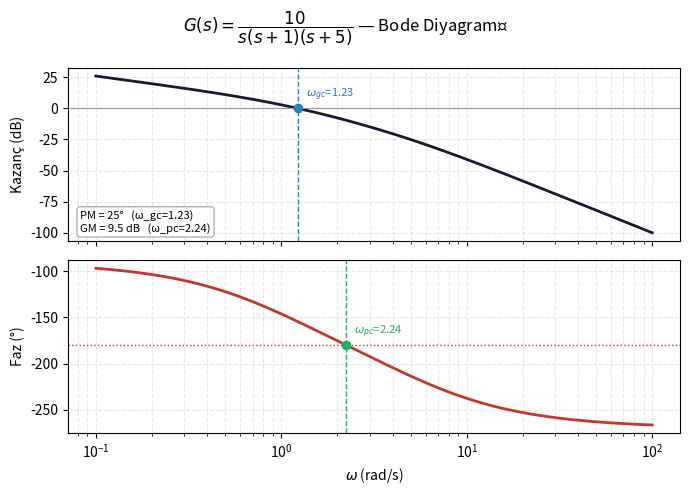

Write the Python code that produced this figure. (Note: this script raises an exception after producing the figure.)
#!/usr/bin/env python3
# Otomatik Kontrol 05 — G(s)=10/[s(s+1)(s+5)] Bode diyagramı (PM/GM işaretli)
# Üretir: _assets/ok05-bode.png
# Çalıştırma (vault kökünden): python3 _assets/scripts/ok05-bode.py
import numpy as np
import matplotlib
matplotlib.use("Agg")
import matplotlib.pyplot as plt

OUT = "_assets/ok05-bode.png"
w = np.logspace(-1, 2, 3000)          # 0.1 .. 100 rad/s
s = 1j * w
G = 10 / (s * (s + 1) * (s + 5))
mag = 20 * np.log10(np.abs(G))
phase = np.unwrap(np.angle(G)) * 180 / np.pi

# Kazanç kesişimi (|G| = 0 dB) ve faz kesişimi (faz = -180°)
i_gc = np.argmin(np.abs(mag));      w_gc = w[i_gc]; pm = 180 + phase[i_gc]
i_pc = np.argmin(np.abs(phase + 180)); w_pc = w[i_pc]; gm = -mag[i_pc]

fig, (ax1, ax2) = plt.subplots(2, 1, figsize=(7, 5), sharex=True)
fig.suptitle(r"$G(s)=\dfrac{10}{s(s+1)(s+5)}$ — Bode Diyagramı", y=0.98)

ax1.semilogx(w, mag, color="#1a1a2e", lw=2)
ax1.axhline(0, color="0.6", lw=0.8)
ax1.axvline(w_gc, color="#2980b9", ls="--", lw=1)
ax1.plot(w_gc, 0, "o", color="#2980b9")
ax1.annotate(rf"$\omega_{{gc}}$={w_gc:.2f}", (w_gc, 0), textcoords="offset points",
             xytext=(6, 8), color="#2980b9", fontsize=8)
ax1.set_ylabel("Kazanç (dB)")
ax1.grid(True, which="both", ls="--", alpha=0.3)

ax2.semilogx(w, phase, color="#c0392b", lw=2)
ax2.axhline(-180, color="#c0392b", ls=":", lw=1)
ax2.axvline(w_pc, color="#27ae60", ls="--", lw=1)
ax2.plot(w_pc, -180, "o", color="#27ae60")
ax2.annotate(rf"$\omega_{{pc}}$={w_pc:.2f}", (w_pc, -180), textcoords="offset points",
             xytext=(6, 8), color="#27ae60", fontsize=8)
ax2.set_ylabel("Faz (°)")
ax2.set_xlabel(r"$\omega$ (rad/s)")
ax2.grid(True, which="both", ls="--", alpha=0.3)

txt = f"PM = {pm:.0f}°   (ω_gc={w_gc:.2f})\nGM = {gm:.1f} dB   (ω_pc={w_pc:.2f})"
ax1.text(0.02, 0.04, txt, transform=ax1.transAxes, fontsize=8,
         va="bottom", ha="left", bbox=dict(boxstyle="round", fc="white", ec="0.7"))

fig.tight_layout()
fig.savefig(OUT, dpi=150)
print("yazıldı:", OUT, "| PM=%.0f° GM=%.1fdB w_gc=%.2f w_pc=%.2f" % (pm, gm, w_gc, w_pc))
